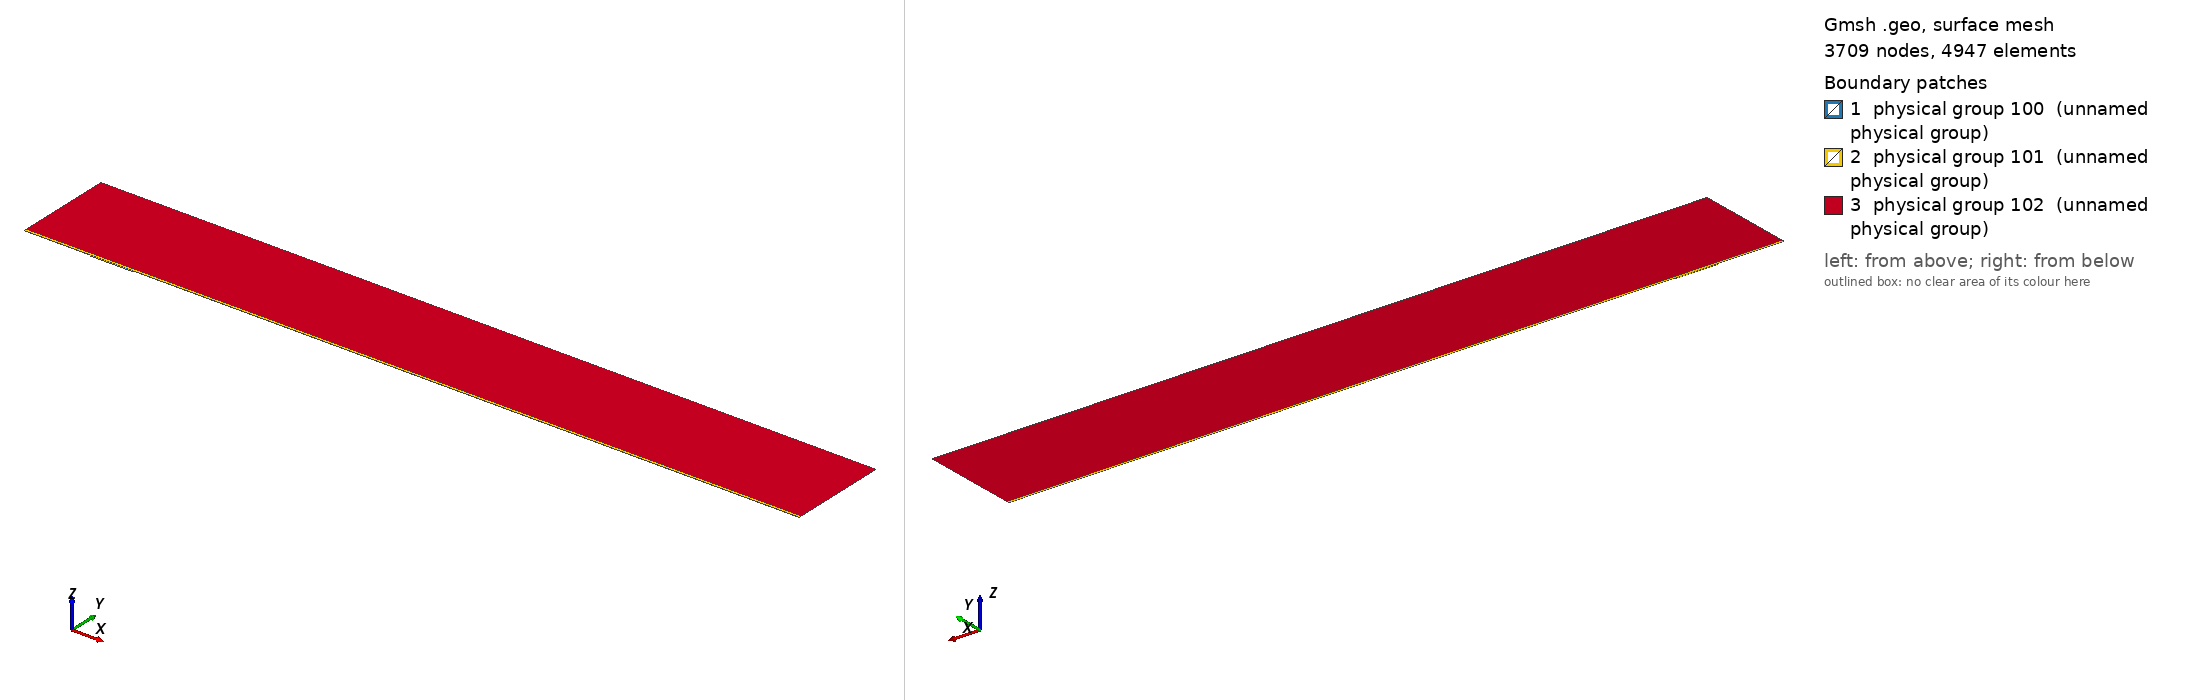

Gmsh geometry script, surface-meshed: 3709 nodes, 4947 surface elements. Boundary patches (legend numbers): 1 physical group 100 (unnamed physical group), 2 physical group 101 (unnamed physical group), 3 physical group 102 (unnamed physical group). Left view from above one corner, right view from below the opposite corner. Legend entries are the model's physical surfaces. The drawing asked Gmsh for element sizes between 1% and 20% of the model's largest extent; the script's own settings can give other sizes.

=== mesh.geo (drawn) ===
// Macro parameters
deltaStar = 1;
D = 1.75 * deltaStar; // depth of the gap 
W = 63.5 * deltaStar; // width of the gap
r = 16; // length of non-constant quads upstream and downstream of the gap
s = 8; // length of non-constant quads left and right inside the gap
BL = 0.25 * deltaStar; // height of the second layer of quad elements
BL_upper = 3.5 * deltaStar; // height of the third layer of quad elements
x0 = 100 * deltaStar; // x distance from inflow to gap
lengthOutflow = 1000 * deltaStar; // length after the gap
x3 = W + lengthOutflow; // last point of the domain
height = 150 * deltaStar; // height of the triangular region
triagHeightRegion_inflow = height - BL - BL_upper; // height of the triangular region

// Micro parameters
dx = 0.2; // dx of square elements near the leading and trailing edge of the gap (most resolution-demanding points in the domain)
dy = 1.25 * dx; 
size_triag_v_top = 64; // size of the elements in the upper triangular region

// All the value below are between 0 and 1. =1  means the elements are all equal in size. Avoid using values very close to 1, because we dividing by log(p) in the formula.
dy_in_v_right = 1.5; // heighest quad in the upper layer of quads, in the right part of the gap
dy_in_v_left = 1.75; // heighest quad in the upper layer of quads, in the left part of the gap

// fit (check the file scripts/fit_gmsh.py for more details)
p_in_v_left = 1.0335663036230878 - 1.0234149444433507/(W - 0.8098798097181781)^0.5991729377115732; // densitiy concentration of elements inside the gap, vertically, near the left wall.
p_in_v_right = 1.008073572191136 - 1.1471875292840257/(W - 1.2941255994826328)^0.7890392764815325; // densitiy concentration of elements inside the gap, vertically, near the right wall.
p_in_h_bottom = 0.9; // densitiy concentration of elements inside the gap, horizontally. 
p_in_h_top = 0.9; // densitiy concentration of elements inside the gap, horizontally. 

p_out_h = 0.5; // densitiy concentration of elements outside the gap, horizontally.
p_out_h_upper = 0.5; // densitiy concentration of elements outside the gap, horizontally on the upper layer of quads
p_out_v_inflow_dense = 0.8; // densitiy concentration of elements outside the gap, vertically, near the inflow and the gap
p_out_v_inflow_sparse = 0.99; // densitiy concentration of elements outside the gap, vertically, near the inflow and far from the gap
p_out_v_outflow_dense = 0.9; // densitiy concentration of elements outside the gap, vertically, near the outflow and the gap
p_out_v_outflow_sparse = 0.995; // densitiy concentration of elements outside the gap, vertically, near the outflow and far from the gap
p_triag_h_inflow = 0.8; // densitiy concentration of elements in the triangular region of the domain, horizontally.
p_triag_h_outflow = p_triag_h_inflow; // densitiy concentration of elements in the triangular region of the domain, horizontally.

enlarge_triag_inflow = 1.1; // heigher the value, larger the elements in the triangular region near the inflow
enlarge_triag_outflow = 1.1; // heigher the value, larger the elements in the triangular region near the outflow

// Automated parameters 
a_in_v_right = dx / (W / 2);
a_in_v_left = dx / (W / 2);
a_in_h_bottom = dy / (D / 2);
a_in_h_top = dx / (D / 2);
a_out_h = dx / BL;
a_out_v_inflow_dense = dx / r;
a_out_v_outflow_dense = dx / r;

// for the derivation of the formula, see file 20250123_gmshFormula.md in the docs folder
N_in_v_right = Ceil( Log (a_in_v_right / (1 - p_in_v_right + a_in_v_right * p_in_v_right)) / Log(p_in_v_right) );
N_in_v_left = Ceil( Log (a_in_v_left / (1 - p_in_v_left + a_in_v_left * p_in_v_left)) / Log(p_in_v_left) );
N_in_h_bottom = Ceil( Log (a_in_h_bottom / (1 - p_in_h_bottom + a_in_h_bottom * p_in_h_bottom)) / Log(p_in_h_bottom) );
N_in_h_top = Ceil( Log (a_in_h_top / (1 - p_in_h_top + a_in_h_top * p_in_h_top)) / Log(p_in_h_top) );
N_out_h = Ceil( Log (a_out_h / (1 - p_out_h + a_out_h * p_out_h)) / Log(p_out_h) ) + 1; // + 1 is to correct the fact that the distance is too small to properly approximate the dx length
N_out_v_inflow_dense = Ceil( Log (a_out_v_inflow_dense / (1 - p_out_v_inflow_dense + a_out_v_inflow_dense * p_out_v_inflow_dense)) / Log(p_out_v_inflow_dense) );
N_out_v_outflow_dense = Ceil( Log (a_out_v_outflow_dense / (1 - p_out_v_outflow_dense + a_out_v_outflow_dense * p_out_v_outflow_dense)) / Log(p_out_v_outflow_dense) );

p_for_a_out_v_inflow_sparse_computation = p_out_v_inflow_dense;
p_for_a_out_v_outflow_sparse_computation = (p_out_v_outflow_dense + p_out_v_outflow_dense) / 2;
a_out_v_inflow_sparse = r / (x0 - r) * (1 - p_for_a_out_v_inflow_sparse_computation) / (1 - p_for_a_out_v_inflow_sparse_computation^(N_out_v_inflow_dense + 1));
a_out_v_outflow_sparse = r / (lengthOutflow - r) * (1 - p_for_a_out_v_outflow_sparse_computation) / (1 - p_for_a_out_v_outflow_sparse_computation^(N_out_v_outflow_dense + 1));

N_out_v_inflow_sparse = Ceil( Log(a_out_v_inflow_sparse / (1 - p_out_v_inflow_sparse + a_out_v_inflow_sparse * p_out_v_inflow_sparse)) / Log(p_out_v_inflow_sparse) );
N_out_v_outflow_sparse = Ceil( Log(a_out_v_outflow_sparse / (1 - p_out_v_outflow_sparse + a_out_v_outflow_sparse * p_out_v_outflow_sparse)) / Log(p_out_v_outflow_sparse) );


// second layer of quads
a_out_h_upper = (BL) / (BL_upper) * (1 - p_out_h) / (1 - p_out_h^(N_out_h + 1));
N_out_h_upper = Ceil( Log(a_out_h_upper / (1 - p_out_h_upper + a_out_h_upper * p_out_h_upper)) / Log(p_out_h_upper) );

// ---------------------------
// for triangular region
// ---------------------------
a_triag_h_inflow = (BL_upper) / (triagHeightRegion_inflow) * (1 - p_out_h_upper) / (1 - p_out_h_upper^(N_out_h_upper + 1));
a_triag_h_outflow = a_triag_h_inflow;
N_triag_v_top = Ceil( (x3 + x0) / size_triag_v_top ); // we assume p_triag_v = 1, otherwise the formula is different
N_triag_h_inflow = Ceil( Log(a_triag_h_inflow / (1 - p_triag_h_inflow + a_triag_h_inflow * p_triag_h_inflow)) / Log(p_triag_h_inflow) );
N_triag_h_outflow = Ceil( Log(a_triag_h_outflow / (1 - p_triag_h_outflow + a_triag_h_outflow * p_triag_h_outflow)) / Log(p_triag_h_outflow) );
N_triag_h_inflow = Ceil( N_triag_h_inflow / enlarge_triag_inflow );
N_triag_h_outflow = Ceil( N_triag_h_outflow / enlarge_triag_outflow );

Point(1) = {-x0, 0, 0};
Point(2) = {0,0,0};
Point(3) = {0,-D,0};
Point(4) = {W,-D,0};
Point(5) = {W,0,0};
Point(6) = {x3,0,0};
Point(8) = {x3,height,0};
Point(7) = {x3,BL,0};
Point(9) = {-x0,height,0};
Point(10) = {-x0,BL,0};
Point(11) = {0,BL,0};
Point(12) = {W,BL,0};
Point(13) = {W/2,0,0};
Point(14) = {W/2,BL,0};
Point(15) = {0,-D/2,0};
Point(16) = {W/2,-D,0};
Point(17) = {W,-D/2,0};
Point(18) = {-r,0,0};
Point(19) = {-r,BL,0};
Point(20) = {W + r,0,0};
Point(21) = {W + r,BL,0};
Point(22) = {-x0,BL+BL_upper,0};
Point(23) = {-r,BL+BL_upper,0};
Point(24) = {W + r,BL+BL_upper,0};
Point(25) = {x3,BL+BL_upper,0};
Point(26) = {0,BL+BL_upper,0};
Point(27) = {W/2,BL+BL_upper,0};
Point(28) = {W,BL+BL_upper,0};

Line(1) = {1,18};
Line(2) = {2,15};
Line(3) = {3,16};
Line(4) = {4,17};
Line(5) = {5,20};
Line(6) = {6,7};
Line(7) = {7,25};
Line(8) = {8,9};
Line(9) = {9,22};
Line(10) = {10,19};
Line(11) = {10,1};
Line(12) = {11,14};
Line(13) = {12,21};
Line(14) = {2,13};
Line(15) = {15,3};
Line(16) = {16,4};
Line(17) = {17,5};
Line(18) = {13,5};
Line(19) = {14,12};
Line(20) = {18,2};
Line(21) = {20,6};
Line(22) = {21,7};
Line(23) = {19,11};
Line(24) = {22,10};
Line(25) = {25,8};
Line(26) = {25,24};
Line(27) = {22,23};
Line(30) = {23,26};
Line(31) = {26,27};
Line(32) = {27,28};
Line(33) = {28,24};

// outer quads
Curve Loop(1) = {5, 21, 6, -22, -13, -19, -12, -23, -10, 11, 1, 20, 14, 18};
Plane Surface(1) = {1};

// inside gap
Curve Loop(2) = {2, 15, 3, 16, 4, 17, -18, -14};
Plane Surface(2) = {2};

// triangular region
Curve Loop(3) = {-26, 25, 8, 9, 27, 30, 31,32,33};
Plane Surface(3) = {3};

// 3rd layer of quads
Curve Loop(4) = {-24, 27, 30, 31,32,33, -26,-7,-22,-13,-19,-12,-23,-10};

Plane Surface(4) = {4};


// This defines the surfaces that will be meshed with quad elements
Transfinite Surface {1} = {1, 6, 7, 10};
Transfinite Surface {2} = {3, 4, 5, 2}; // number '2' must match the number '2' of plane surface
Transfinite Surface {4} = {7, 25, 22, 10};

Transfinite Curve {18, 16, 19,32} = N_in_v_right Using Progression p_in_v_right;
Transfinite Curve {-14, -3, -12, -31} = N_in_v_left Using Progression p_in_v_left;

Transfinite Curve {15, -4} = N_in_h_bottom Using Progression p_in_h_bottom;
Transfinite Curve {-2, 17} = N_in_h_top Using Progression p_in_h_top;


Transfinite Curve {11, -6} = N_out_h Using Progression p_out_h;
Transfinite Curve {24, 28, 29, -7} = N_out_h_upper Using Progression p_out_h_upper;
Transfinite Curve {10, 1, 27} = N_out_v_inflow_sparse Using Progression p_out_v_inflow_sparse;
Transfinite Curve {20, 23, 30} = N_out_v_inflow_dense Using Progression p_out_v_inflow_dense;
Transfinite Curve {-21, -22, 26} = N_out_v_outflow_sparse Using Progression p_out_v_outflow_sparse;
Transfinite Curve {-5, -13,-33} = N_out_v_outflow_dense Using Progression p_out_v_outflow_dense;

Recombine Surface {1, 2, 4};

// for triangluar region
Transfinite Curve {8} = N_triag_v_top Using Progression 1;
Transfinite Curve {-25} = N_triag_h_outflow Using Progression p_triag_h_outflow;
Transfinite Curve {9} = N_triag_h_inflow Using Progression p_triag_h_inflow;


// defining boundary
Physical Curve(1) = {9,24,11}; // inlet
Physical Curve(2) = {7,25,6}; // outlet
Physical Curve(3) = {8}; // top
Physical Curve(4) = {1, 20, 2, 15, 3, 16, 4, 17, 5, 21}; // wall


Physical Surface(100) = {1};
Physical Surface(101) = {2, 4};
Physical Surface(102) = {3};
